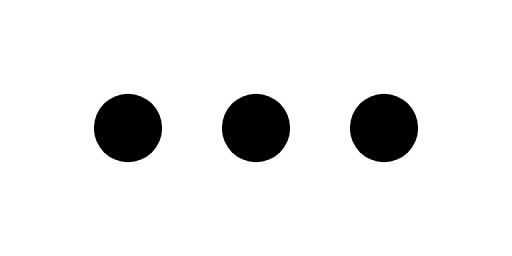
t = 0.00 s
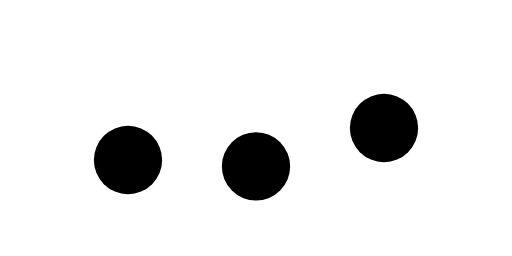
t = 0.23 s
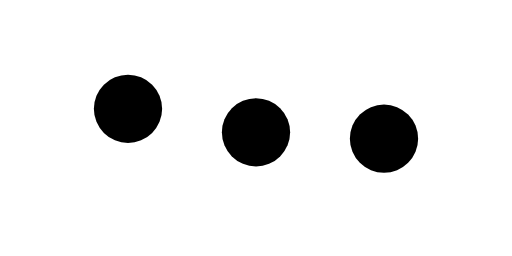
t = 0.43 s
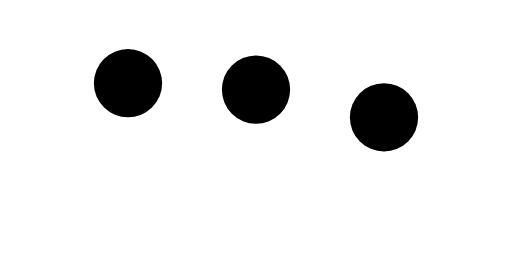
t = 0.68 s
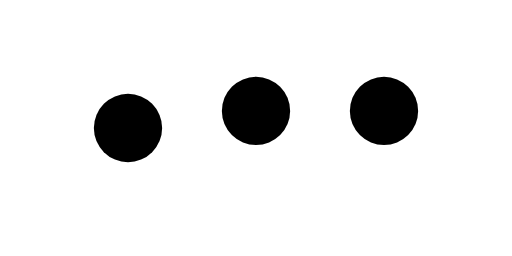
t = 0.85 s
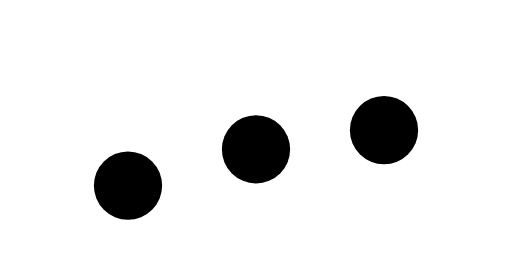
t = 1.08 s

The animated SVG that drew these frames (rendered in a browser with its animation timeline set to each time). Animation: 3 SMIL elements (animateTransform=3); one cycle of 1.30 s, repeats indefinitely.

<svg version="1.1" id="L5" xmlns="http://www.w3.org/2000/svg" xmlns:xlink="http://www.w3.org/1999/xlink" x="0px" y="0px" viewBox="0 0 120 60" enable-background="new 0 0 0 0" xml:space="preserve">
    <circle fill="currentColor" cx="30" cy="30" r="8">
        <animateTransform attributeName="transform" dur="1s" type="translate" values="0 15 ; 0 -15; 0 15" repeatCount="indefinite" begin="0.1" />
    </circle>
    <circle fill="currentColor" cx="60" cy="30" r="8">
        <animateTransform attributeName="transform" dur="1s" type="translate" values="0 10 ; 0 -10; 0 10" repeatCount="indefinite" begin="0.2" />
    </circle>
    <circle fill="currentColor" cx="90" cy="30" r="8">
        <animateTransform attributeName="transform" dur="1s" type="translate" values="0 5 ; 0 -5; 0 5" repeatCount="indefinite" begin="0.3" />
    </circle>
</svg> 
